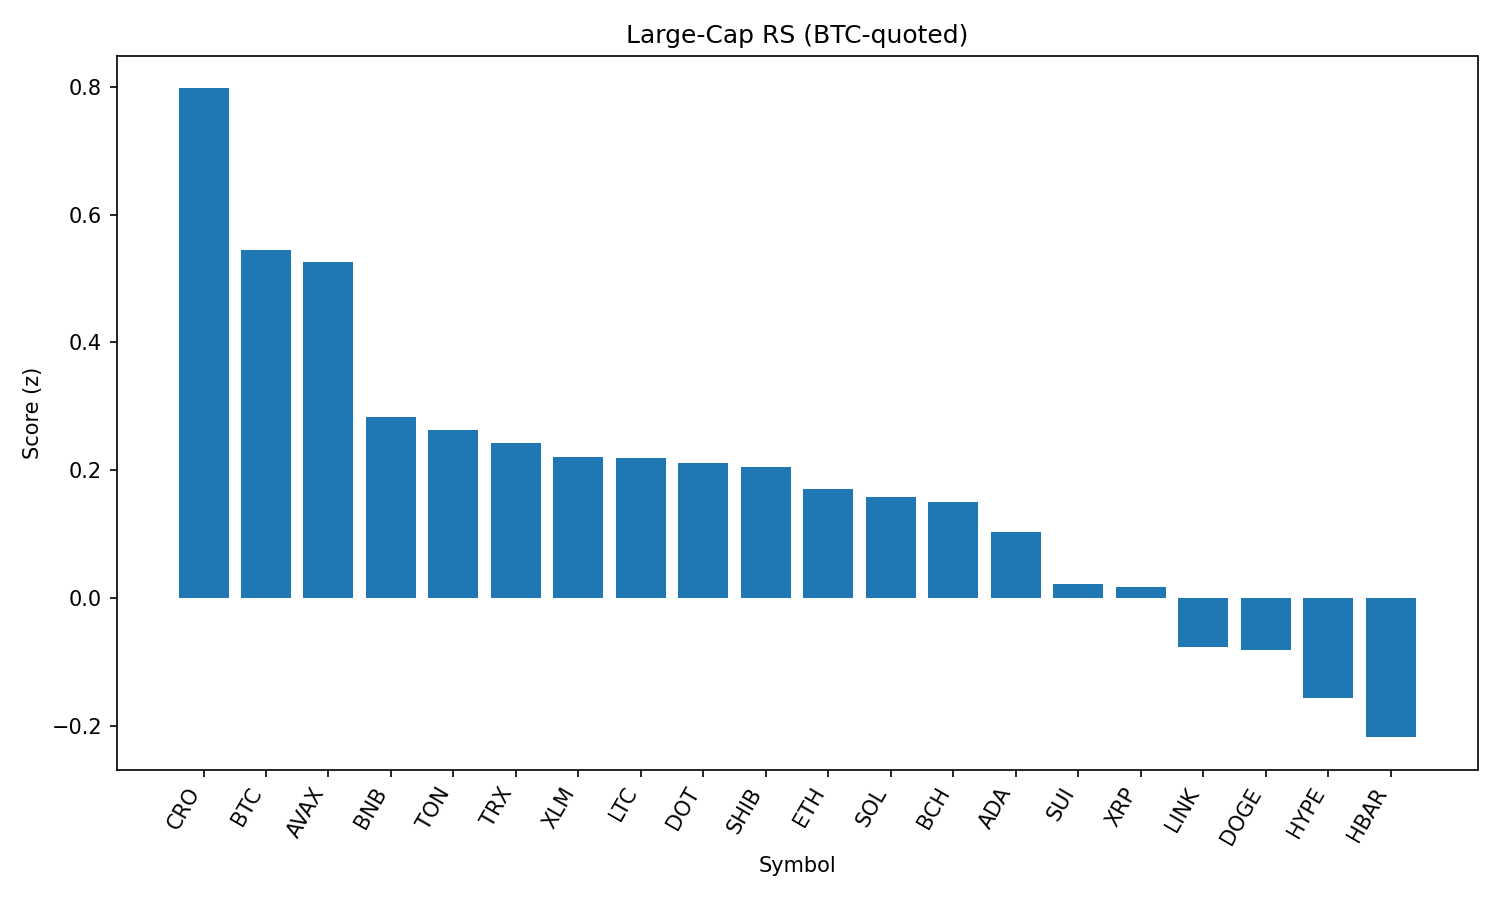

Source data for this figure (header and first rows):
rank, name, symbol, price_btc, price_usd, pct_1h_btc, pct_24h_btc, pct_7d_btc, market_cap_rank, market_cap_usd, volume_usd, score
1, Cronos, CRO, 2.5e-06, 0.2722, 0.3012, -3.975, 74.54, 24, 9149271636, 266041932, 0.7972
2, Bitcoin, BTC, 1.0, 108810, 0.0, 0.0, 0.0, 1, 2168164224102, 37980622225, 0.5445
3, Avalanche, AVAX, 0.0002185, 23.78, 0.4177, -0.8364, 0.375, 22, 10046322333, 612397545, 0.5263
4, BNB, BNB, 0.007789, 847.5, 0.06558, -1.995, 0.4359, 5, 118008019426, 1461066266, 0.2834
5, Toncoin, TON, 2.856e-05, 3.11, -0.1463, -1.478, -0.798, 29, 7983487186, 134930733, 0.2627
6, TRON, TRX, 3.11e-06, 0.3379, -0.2548, -1.323, -1.326, 9, 31993789648, 746783052, 0.2434
7, Stellar, XLM, 3.24e-06, 0.3531, -0.2062, -1.106, -8.093, 20, 11087946317, 304584224, 0.2213
8, Litecoin, LTC, 0.001003, 109.1, -0.4799, -1.069, 0.6774, 27, 8325010306, 459753229, 0.22
9, Polkadot, DOT, 3.426e-05, 3.73, -0.1386, -1.945, -0.7659, 35, 5678941678, 319061667, 0.2114
10, Shiba Inu, SHIB, 1.11509e-10, 1.213e-05, -0.2728, -1.738, 0.4997, 30, 7153072682, 230576537, 0.2047
11, Ethereum, ETH, 0.04003, 4355, -0.1617, -2.46, -3.49, 2, 526206312139, 27124147061, 0.1714
12, Solana, SOL, 0.001824, 198.4, -0.09472, -2.982, 3.219, 6, 107390470730, 6989163138, 0.1578
13, Bitcoin Cash, BCH, 0.004964, 540.2, -0.8133, -0.6073, -1.337, 21, 10760932206, 198891768, 0.1502
14, Cardano, ADA, 7.42e-06, 0.8079, -0.4058, -1.951, -3.704, 11, 29499673851, 1611092593, 0.1034
15, Sui, SUI, 2.953e-05, 3.21, -0.4759, -2.388, -4.446, 19, 11472455652, 1096174556, 0.02231
16, XRP, XRP, 2.527e-05, 2.75, -0.626, -2.163, -4.366, 4, 163660973177, 7097710488, 0.01794
17, Chainlink, LINK, 0.0002092, 22.77, -0.2513, -3.848, -4.413, 13, 15446212912, 1288498298, -0.07668
18, Dogecoin, DOGE, 1.95e-06, 0.2117, -0.7909, -2.779, -0.1885, 10, 31936073905, 2191332334, -0.08056
19, Hyperliquid, HYPE, 0.0004021, 43.75, -1.095, -2.383, -2.577, 17, 11847995990, 197374740, -0.1567
20, Hedera, HBAR, 1.97e-06, 0.2144, -0.4421, -4.3, -7.243, 25, 9100247071, 283519046, -0.2175
21, World Liberty Financial, WLFI, 2.19e-06, 0.2386, -7.594, -15.22, 0.0, 31, 6765219984, 1470410122, -3.666
